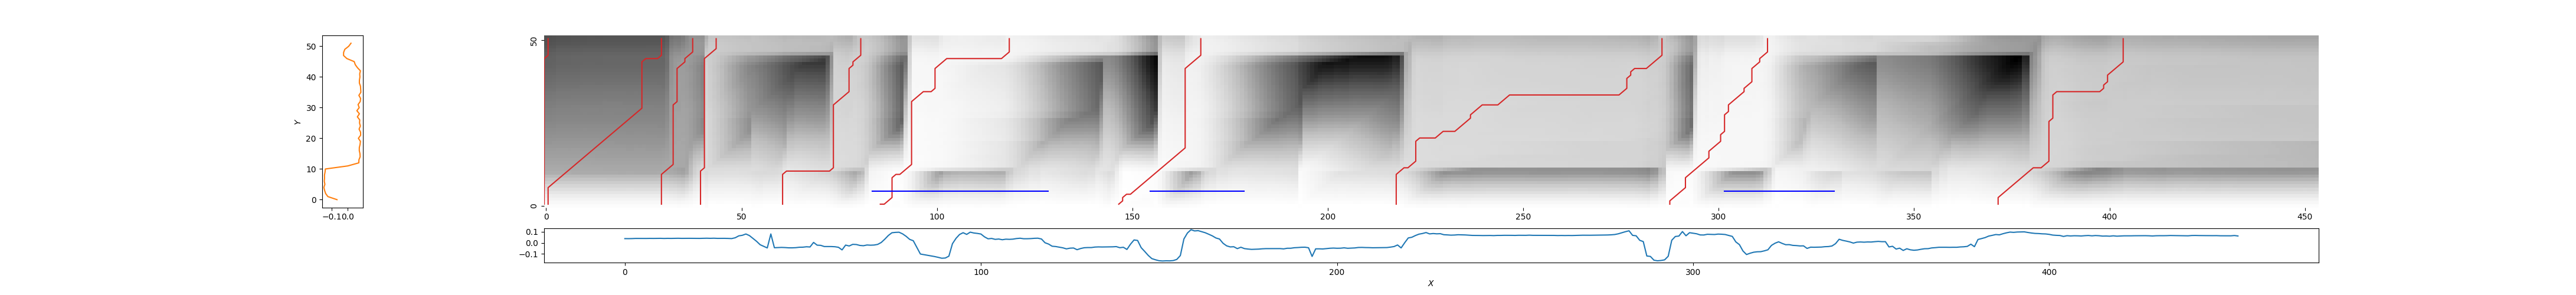

The table this chart was drawn from, first rows:
0, 1, 3.365560278219726
1, 30, 3.275
30, 38, 2.246
40, 44, 1.541
61, 81, 1.45
85, 119, 0.5052
146, 168, 0.613
218, 286, 1.475
287, 313, 0.5138
372, 404, 1.859
